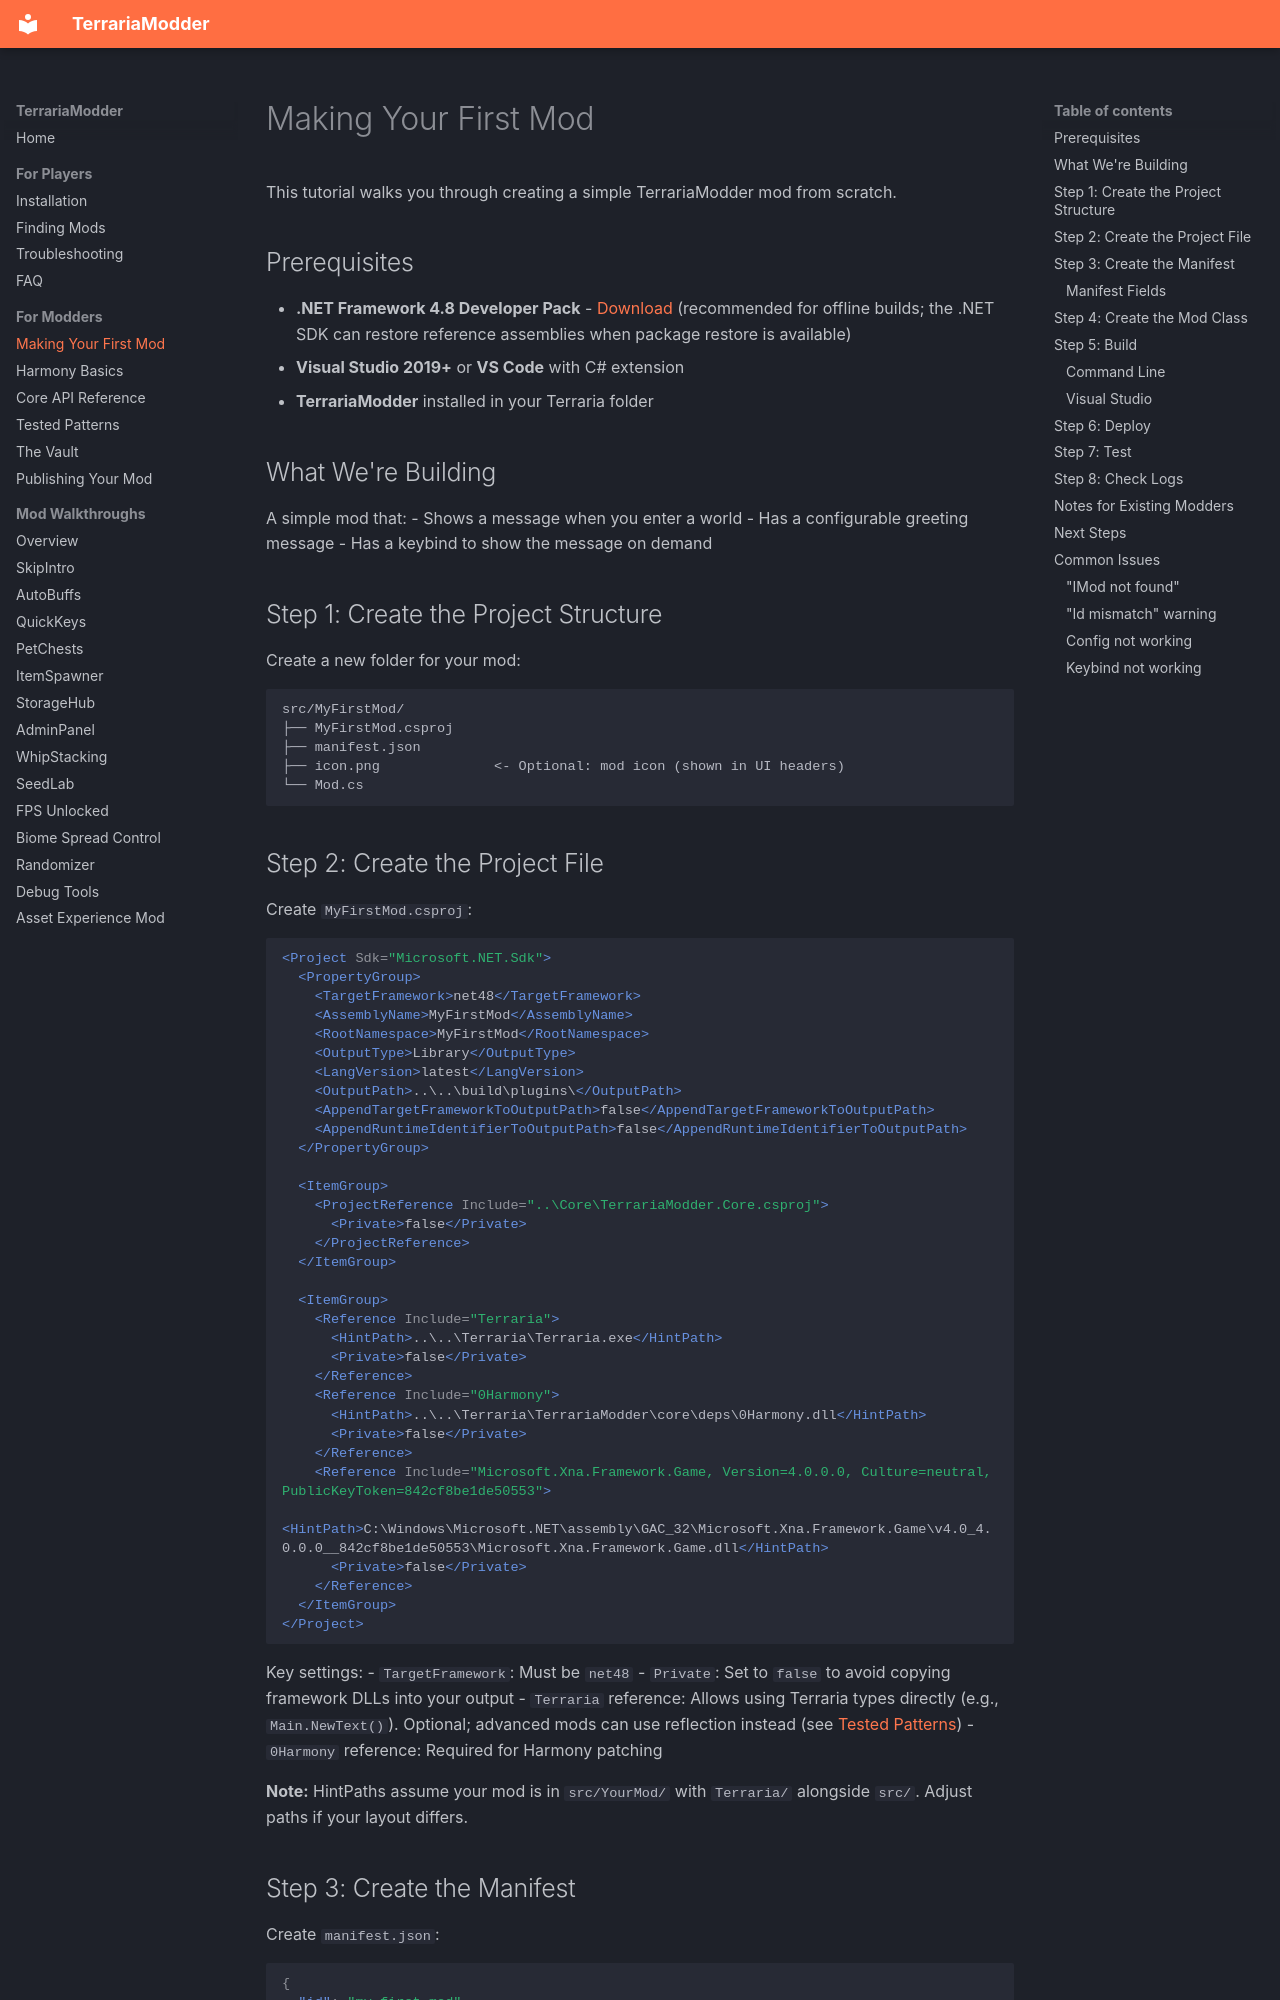

repository: Inidar1/terraria-modder · page: making-your-first-mod/index.html · generator: mkdocs

---
title: How to Make a Terraria 1.4.5.8 Mod - Beginner Tutorial
description: Learn how to create a Terraria 1.4.5.8 mod from scratch using TerrariaModder and Harmony. Step-by-step C# tutorial with project setup, config, keybinds, and UI.
nav_order: 5
---

# Making Your First Mod

This tutorial walks you through creating a simple TerrariaModder mod from scratch.

## Prerequisites

- **.NET Framework 4.8 Developer Pack** - [Download](https://dotnet.microsoft.com/download/dotnet-framework/net48) (recommended for offline builds; the .NET SDK can restore reference assemblies when package restore is available)
- **Visual Studio 2019+** or **VS Code** with C# extension
- **TerrariaModder** installed in your Terraria folder

## What We're Building

A simple mod that:
- Shows a message when you enter a world
- Has a configurable greeting message
- Has a keybind to show the message on demand

## Step 1: Create the Project Structure

Create a new folder for your mod:

```
src/MyFirstMod/
├── MyFirstMod.csproj
├── manifest.json
├── icon.png              <- Optional: mod icon (shown in UI headers)
└── Mod.cs
```
